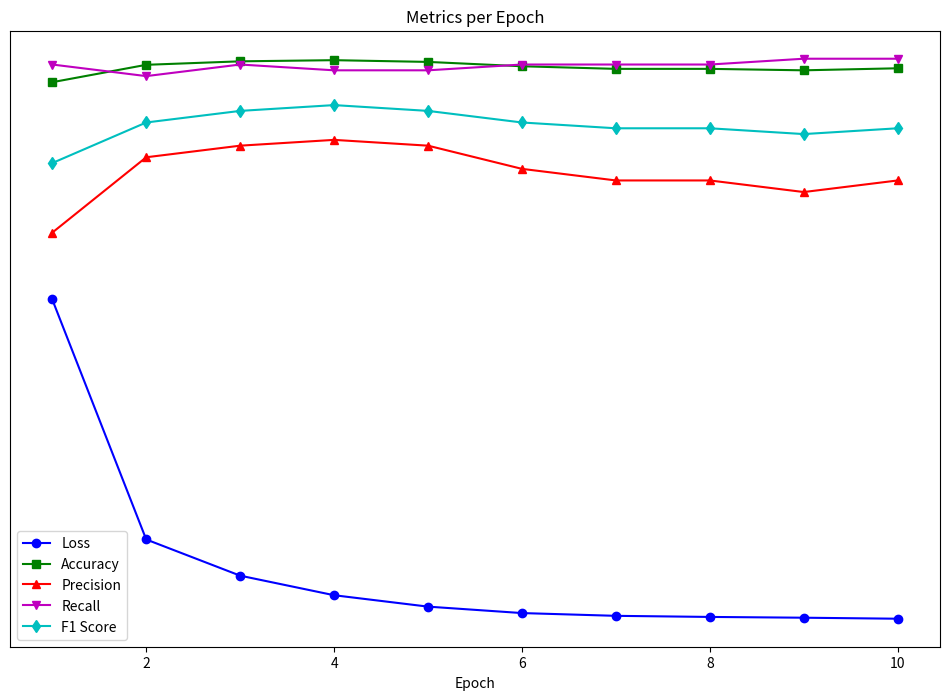

The matplotlib source for this figure:
import matplotlib.pyplot as plt

# Preparing the data for plotting
accuracy_values = [92.95, 95.95, 96.55, 96.75, 96.45, 95.70, 95.25, 95.25, 95.00, 95.35]
# Converting accuracy percentages to decimals
accuracy_values = [x / 100 for x in accuracy_values]
precision_values = [0.67, 0.80, 0.82, 0.83, 0.82, 0.78, 0.76, 0.76, 0.74, 0.76]
recall_values = [0.96, 0.94, 0.96, 0.95, 0.95, 0.96, 0.96, 0.96, 0.97, 0.97]
f1_values = [0.79, 0.86, 0.88, 0.89, 0.88, 0.86, 0.85, 0.85, 0.84, 0.85]
# Epochs from 1 to 10
epochs = list(range(1, 11))

# Loss values for each epoch
loss_values = [0.55466, 0.14065, 0.07822, 0.04447, 0.0248, 0.01369, 0.00892, 0.00702, 0.00569, 0.00394]

# Creating the plot
plt.figure(figsize=(12, 8))
plt.plot(epochs, loss_values, marker='o', color='b', linestyle='-', label='Loss')
plt.plot(epochs, accuracy_values, marker='s', color='g', linestyle='-', label='Accuracy')
plt.plot(epochs, precision_values, marker='^', color='r', linestyle='-', label='Precision')
plt.plot(epochs, recall_values, marker='v', color='m', linestyle='-', label='Recall')
plt.plot(epochs, f1_values, marker='d', color='c', linestyle='-', label='F1 Score')

# Adding titles and labels
plt.title('Metrics per Epoch')
plt.xlabel('Epoch')
# plt.ylabel('Values')  # Omitting y-axis label as requested

# Legend
plt.legend()

# Removing y-axis ticks as requested
plt.yticks([])

# Saving the plot to a file
plt.savefig('./metrics_per_epoch.png', format='png')

# Showing the plot
plt.show()
